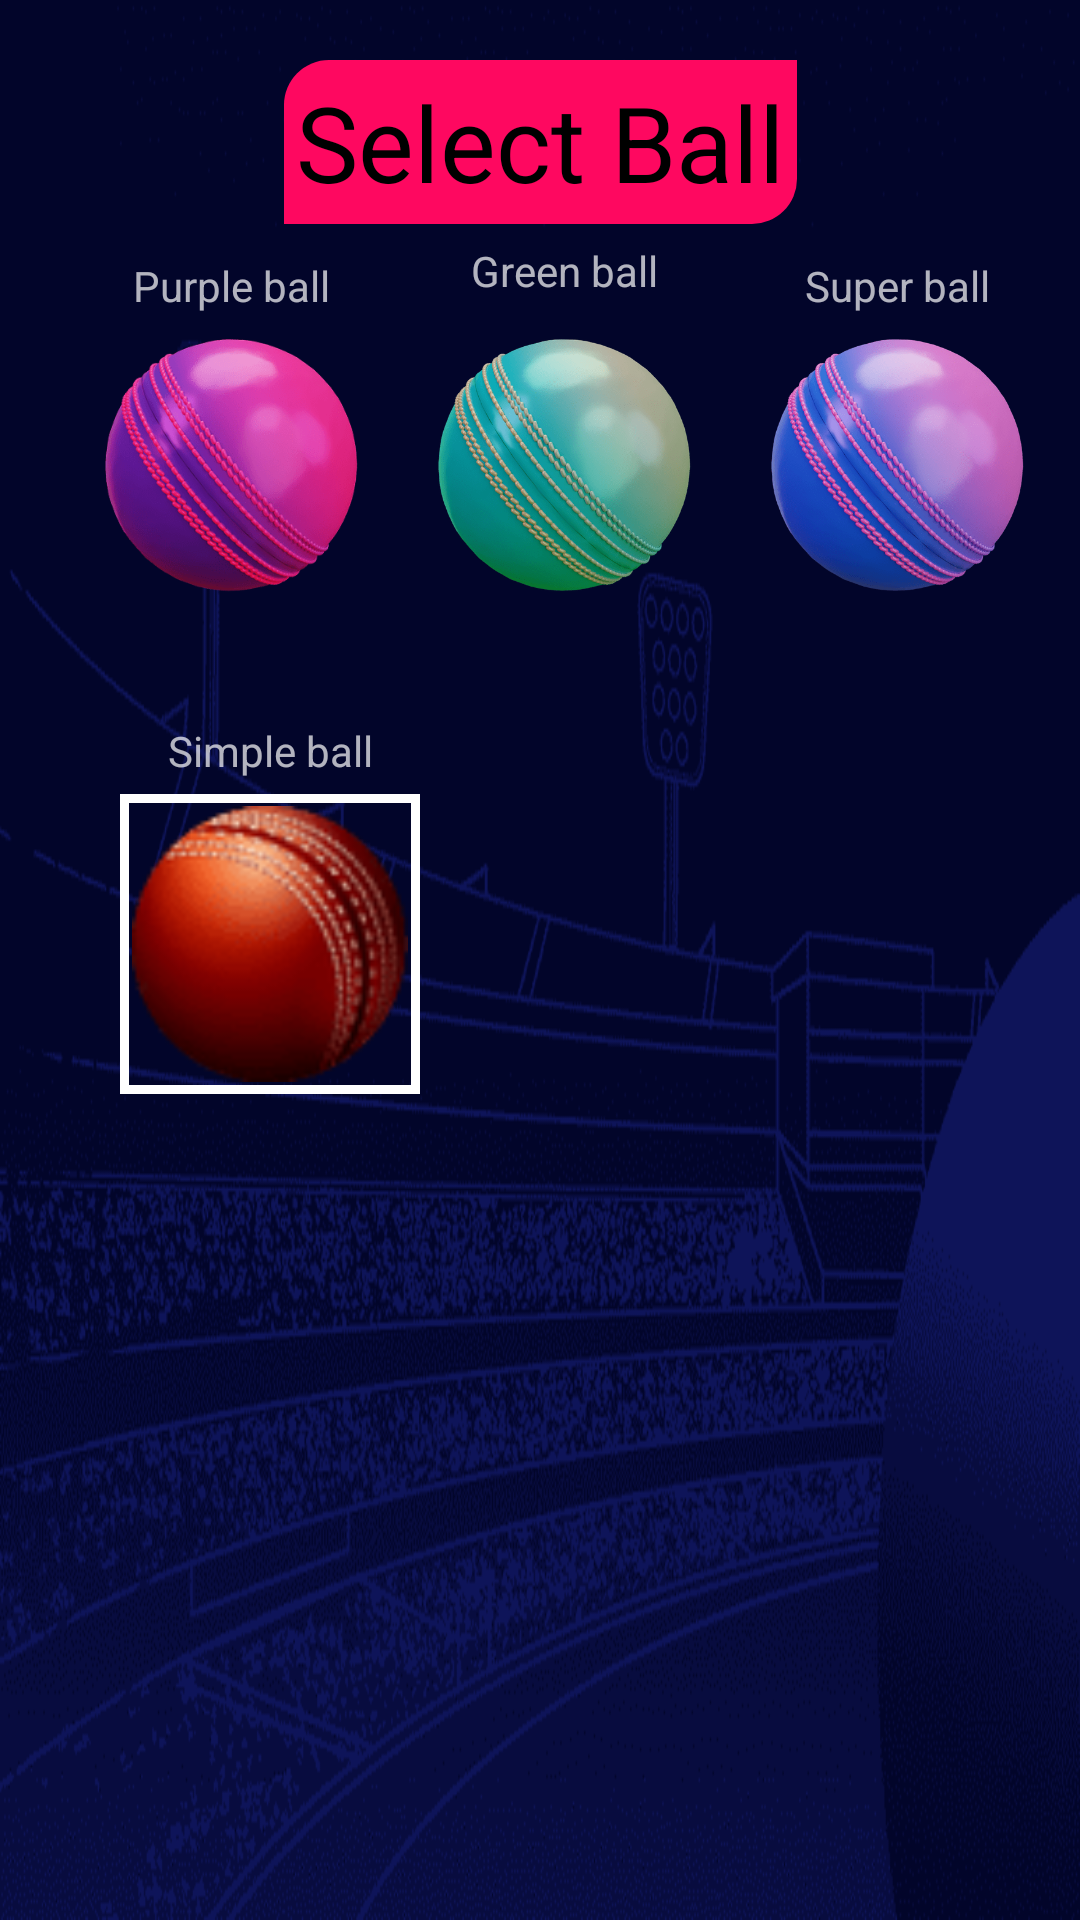

Android layout source for this screen:
<!-- AndroidManifest.xml: application theme Theme.KicktheBall -->
<!-- res/layout/fragment_setting.xml -->
<?xml version="1.0" encoding="utf-8"?>
<androidx.constraintlayout.widget.ConstraintLayout xmlns:android="http://schemas.android.com/apk/res/android"
    xmlns:app="http://schemas.android.com/apk/res-auto"
    android:layout_width="match_parent"
    android:layout_height="match_parent"
    android:background="@mipmap/ic_back_crick">

    <TextView
        android:id="@+id/tv_ball"
        android:layout_width="wrap_content"
        android:layout_height="wrap_content"
        android:layout_marginTop="20dp"
        android:background="@drawable/button_style"
        android:padding="4dp"
        android:text="@string/ball"
        android:textColor="@color/black"
        android:textSize="@dimen/text_menu_size"
        app:layout_constraintEnd_toEndOf="parent"
        app:layout_constraintStart_toStartOf="parent"
        app:layout_constraintTop_toTopOf="parent" />

    <ImageView
        android:id="@+id/iv_purple_ball"
        android:layout_width="100dp"
        android:layout_height="100dp"
        android:layout_marginStart="16dp"
        android:layout_marginTop="30dp"
        android:contentDescription="@string/purple_ball"
        android:foreground="@drawable/not_bought_style"
        android:padding="@dimen/setting_shop_padding_image"
        android:src="@mipmap/il_ball_purple"
        app:layout_constraintEnd_toStartOf="@+id/iv_green_ball"
        app:layout_constraintStart_toStartOf="parent"
        app:layout_constraintTop_toBottomOf="@id/tv_ball" />

    <ImageView
        android:id="@+id/iv_green_ball"
        android:layout_width="100dp"
        android:layout_height="100dp"
        android:layout_marginTop="30dp"
        android:contentDescription="@string/green_ball"
        android:foreground="@drawable/not_bought_style"
        android:padding="@dimen/setting_shop_padding_image"
        android:src="@mipmap/il_ball_green"
        app:layout_constraintEnd_toStartOf="@+id/iv_gradient"
        app:layout_constraintStart_toEndOf="@+id/iv_purple_ball"
        app:layout_constraintTop_toBottomOf="@id/tv_ball" />

    <ImageView
        android:id="@+id/iv_gradient"
        android:layout_width="100dp"
        android:layout_height="100dp"
        android:layout_marginTop="30dp"
        android:foreground="@drawable/not_bought_style"
        android:padding="@dimen/setting_shop_padding_image"
        android:src="@mipmap/il_ball_gradient"
        app:layout_constraintEnd_toEndOf="parent"
        app:layout_constraintStart_toEndOf="@+id/iv_green_ball"
        app:layout_constraintTop_toBottomOf="@id/tv_ball" />


    <ImageView
        android:id="@+id/iv_ball"
        android:layout_width="100dp"
        android:layout_height="100dp"
        android:layout_marginStart="40dp"
        android:layout_marginTop="60dp"
        android:background="@drawable/select_item"
        android:contentDescription="@string/simple_ball"
        android:padding="@dimen/setting_shop_padding_image"
        android:src="@mipmap/il_ball"
        app:layout_constraintStart_toStartOf="parent"
        app:layout_constraintTop_toBottomOf="@id/iv_purple_ball" />

    <TextView
        android:id="@+id/tv_price"
        android:layout_width="wrap_content"
        android:layout_height="wrap_content"
        android:layout_marginTop="@dimen/margit_settings"
        android:layout_marginBottom="@dimen/margit_settings"
        android:text="@string/simple_ball"
        app:layout_constraintBottom_toTopOf="@+id/iv_ball"
        app:layout_constraintEnd_toEndOf="@+id/iv_ball"
        app:layout_constraintStart_toStartOf="@+id/iv_ball" />

    <TextView
        android:id="@+id/textView"
        android:layout_width="wrap_content"
        android:layout_height="wrap_content"
        android:layout_marginTop="@dimen/margit_settings"
        android:text="@string/purple_ball"
        app:layout_constraintBottom_toTopOf="@+id/iv_purple_ball"
        app:layout_constraintEnd_toEndOf="@+id/iv_purple_ball"
        app:layout_constraintStart_toStartOf="@+id/iv_purple_ball" />

    <TextView
        android:layout_width="wrap_content"
        android:layout_height="wrap_content"
        android:layout_marginBottom="@dimen/margit_settings"
        android:text="@string/green_ball"
        app:layout_constraintBottom_toTopOf="@+id/iv_green_ball"
        app:layout_constraintEnd_toEndOf="@+id/iv_green_ball"
        app:layout_constraintStart_toStartOf="@+id/iv_green_ball" />


    <TextView
        android:layout_width="wrap_content"
        android:layout_height="wrap_content"
        android:layout_marginTop="@dimen/margit_settings"
        android:text="@string/super_ball"
        app:layout_constraintBottom_toTopOf="@+id/iv_gradient"
        app:layout_constraintEnd_toEndOf="@+id/iv_gradient"
        app:layout_constraintStart_toStartOf="@+id/iv_gradient" />


</androidx.constraintlayout.widget.ConstraintLayout>
<!-- resources referenced by this layout -->
<resources>
  <color name="black">#FF000000</color>
  <dimen name="margit_settings">5dp</dimen>
  <dimen name="setting_shop_padding_image">4dp</dimen>
  <dimen name="text_menu_size">35sp</dimen>
  <!-- drawable button_style (drawable) -->
  <?xml version="1.0" encoding="utf-8"?>
  <shape xmlns:android="http://schemas.android.com/apk/res/android">
      <solid android:color="@color/button_color" />
      <corners
          android:bottomRightRadius="15.0dp"
          android:topLeftRadius="15.0dp" />
  </shape>
  <!-- drawable not_bought_style (drawable) -->
  <?xml version="1.0" encoding="utf-8"?>
  <shape xmlns:android="http://schemas.android.com/apk/res/android">
      <solid android:color="@color/color_black_foreground" />
  </shape>
  <!-- drawable select_item (drawable) -->
  <?xml version="1.0" encoding="utf-8"?>
  <shape xmlns:android="http://schemas.android.com/apk/res/android">
      <stroke
          android:width="3dp"
          android:color="@color/white"/>
  </shape>
  <!-- mipmap ic_back_crick: png bitmap (mipmap-xxhdpi, 28680 bytes) -->
  <!-- mipmap il_ball: png bitmap (mipmap-xxhdpi, 3164 bytes) -->
  <!-- mipmap il_ball_gradient: png bitmap (mipmap-xxhdpi, 58932 bytes) -->
  <!-- mipmap il_ball_green: png bitmap (mipmap-xxhdpi, 59370 bytes) -->
  <!-- mipmap il_ball_purple: png bitmap (mipmap-xxhdpi, 37509 bytes) -->
  <string name="ball">Select Ball</string>
  <string name="green_ball">Green ball</string>
  <string name="purple_ball">Purple ball</string>
  <string name="simple_ball">Simple ball</string>
  <string name="super_ball">Super ball</string>
  <style name="Theme.KicktheBall" parent="Theme.MaterialComponents.NoActionBar">
          <item name="colorPrimary">@color/purple_500</item>
          <item name="colorPrimaryVariant">@color/purple_700</item>
          <item name="colorOnPrimary">@color/white</item>
          <item name="colorSecondary">@color/teal_200</item>
          <item name="colorSecondaryVariant">@color/teal_700</item>
          <item name="colorOnSecondary">@color/black</item>
          <item name="android:statusBarColor">@android:color/transparent</item>
      </style>
  <color name="button_color">#fe0860</color>
  <color name="color_black_foreground">#4D000000</color>
  <color name="white">#FFFFFFFF</color>
  <color name="purple_500">#FF6200EE</color>
  <color name="purple_700">#FF3700B3</color>
  <color name="teal_200">#FF03DAC5</color>
  <color name="teal_700">#FF018786</color>
</resources>
